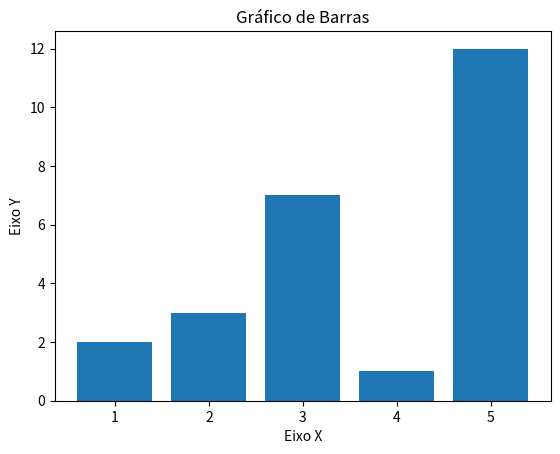

This chart was generated by the following Python code:
import matplotlib.pyplot as plt

x = [1, 2, 3, 4, 5] # No gráfico de barra isso quer dizer a barra 1, 2, 3, 4 e 5
y = [2, 3, 7, 1, 12] # Aqui temos o tamanho da barra respectivamente ao x

titulo = 'Gráfico de Barras'
eixox = 'Eixo X'
eixoy = 'Eixo Y'

# Legendas
plt.title(titulo)
plt.xlabel(eixox)
plt.ylabel(eixoy)

# Criação e Exibição
plt.bar(x, y)
plt.show()